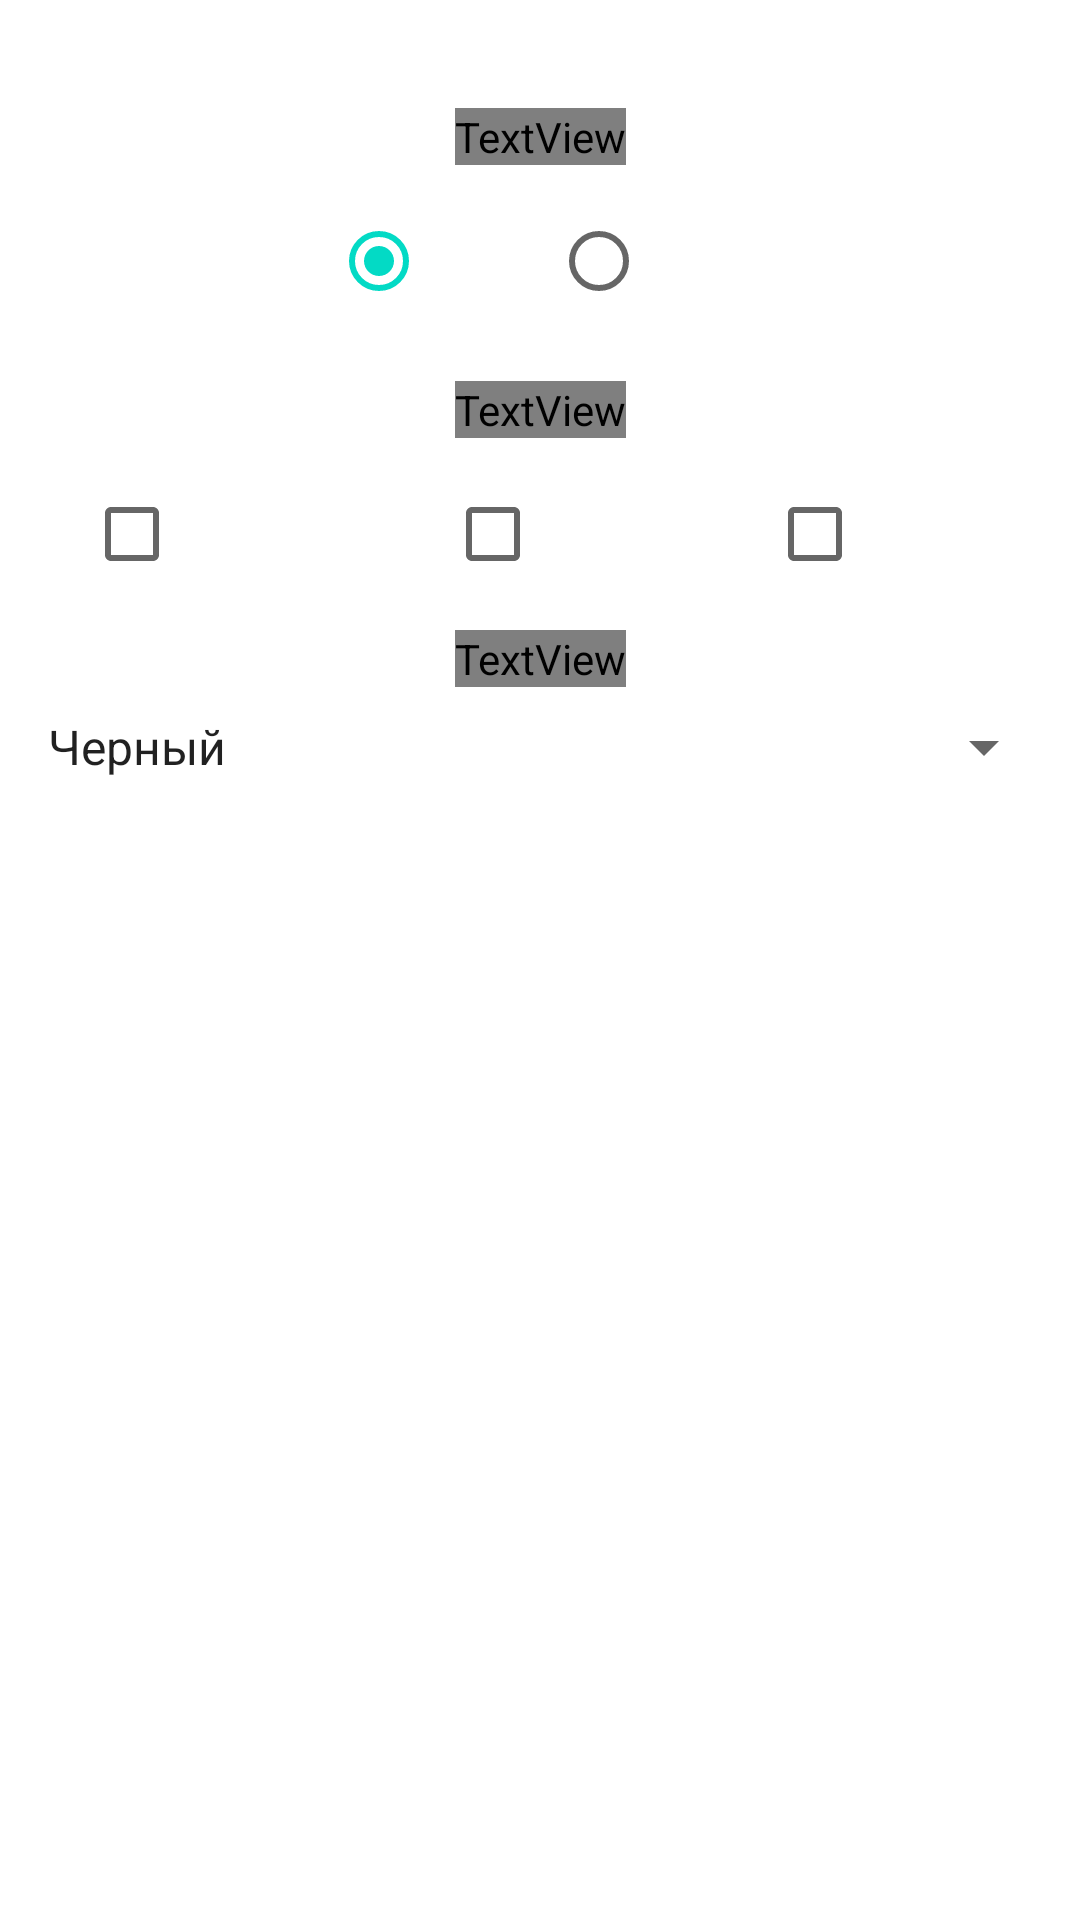

The Android layout XML behind this screen, and the referenced resources:
<!-- AndroidManifest.xml: application theme Theme.CafeOrder -->
<!-- res/layout/activity_create_order.xml -->
<?xml version="1.0" encoding="utf-8"?>
<androidx.constraintlayout.widget.ConstraintLayout xmlns:android="http://schemas.android.com/apk/res/android"
    xmlns:app="http://schemas.android.com/apk/res-auto"
    xmlns:tools="http://schemas.android.com/tools"
    android:layout_width="match_parent"
    android:layout_height="match_parent"
    android:background="@color/lightBrown"
    tools:context=".CreateOrderActivity">

    <TextView
        android:id="@+id/textViewHello"
        android:layout_width="wrap_content"
        android:layout_height="wrap_content"
        android:layout_marginTop="36dp"
        android:layout_marginBottom="8dp"
        android:gravity="center"
        android:text="@string/welcome_create_order"
        android:textColor="@color/darkBrown"
        android:textSize="24sp"
        android:textStyle="bold"
        app:layout_constraintEnd_toEndOf="parent"
        app:layout_constraintStart_toStartOf="parent"
        app:layout_constraintTop_toTopOf="parent" />

    <RadioGroup

        android:id="@+id/radioGroup"
        android:layout_width="wrap_content"
        android:layout_height="wrap_content"
        android:orientation="horizontal"
        app:layout_constraintEnd_toEndOf="parent"
        app:layout_constraintStart_toStartOf="parent"
        app:layout_constraintTop_toBottomOf="@+id/textViewHello">

        <RadioButton
            android:id="@+id/radioButtonTea"
            android:layout_width="wrap_content"
            android:layout_height="wrap_content"
            android:layout_margin="8dp"
            android:text="@string/tea"
            android:checked="true"
            android:onClick="onClickChangeDrink"
            android:textColor="@color/white" />

        <RadioButton
            android:id="@+id/radioButtonCoffee"
            android:layout_width="wrap_content"
            android:layout_height="wrap_content"
            android:layout_margin="8dp"
            android:text="@string/coffee"
            android:onClick="onClickChangeDrink"
            android:textColor="@color/white" />

    </RadioGroup>

    <TextView
        android:id="@+id/textViewAddition"
        android:layout_width="wrap_content"
        android:layout_height="wrap_content"
        android:layout_margin="8dp"
        android:gravity="center"
        android:text="@string/additions"
        android:textColor="@color/darkBrown"
        android:textSize="24sp"
        android:textStyle="bold"
        app:layout_constraintEnd_toEndOf="parent"
        app:layout_constraintStart_toStartOf="parent"
        app:layout_constraintTop_toBottomOf="@id/radioGroup" />

    <CheckBox
        android:id="@+id/checkBoxMilk"
        android:layout_width="wrap_content"
        android:layout_height="wrap_content"
        android:layout_margin="8dp"
        android:text="@string/milk"
        android:textColor="@color/white"
        app:layout_constraintEnd_toStartOf="@id/checkBoxSugar"
        app:layout_constraintStart_toStartOf="parent"
        app:layout_constraintTop_toBottomOf="@id/textViewAddition" />

    <CheckBox
        android:id="@+id/checkBoxSugar"
        android:layout_width="wrap_content"
        android:layout_height="wrap_content"
        android:layout_margin="8dp"
        android:text="@string/sugar"
        android:textColor="@color/white"
        app:layout_constraintEnd_toStartOf="@+id/checkBoxLemon"
        app:layout_constraintStart_toEndOf="@+id/checkBoxMilk"
        app:layout_constraintTop_toBottomOf="@id/textViewAddition" />

    <CheckBox
        android:id="@+id/checkBoxLemon"
        android:layout_width="wrap_content"
        android:layout_height="wrap_content"
        android:layout_margin="8dp"
        android:text="@string/lemon"
        android:textColor="@color/white"
        app:layout_constraintEnd_toEndOf="parent"
        app:layout_constraintStart_toEndOf="@+id/checkBoxSugar"
        app:layout_constraintTop_toBottomOf="@id/textViewAddition" />

    <TextView
        android:id="@+id/textViewChooseDrink"
        android:layout_width="wrap_content"
        android:layout_height="wrap_content"
        android:layout_margin="8dp"
        android:gravity="center"
        android:text="@string/choose_drink"
        android:textColor="@color/darkBrown"
        android:textSize="24sp"
        android:textStyle="bold"
        app:layout_constraintEnd_toEndOf="parent"
        app:layout_constraintStart_toStartOf="parent"
        app:layout_constraintTop_toBottomOf="@+id/checkBoxSugar" />

    <Spinner
        android:id="@+id/spinnerTea"
        android:layout_width="match_parent"
        android:layout_height="wrap_content"
        android:layout_margin="8dp"
        android:entries="@array/option_of_tea"
        android:textColor="@color/white"
        android:visibility="visible"
        app:layout_constraintEnd_toEndOf="parent"
        app:layout_constraintStart_toStartOf="parent"
        app:layout_constraintTop_toBottomOf="@+id/textViewChooseDrink" />

    <Spinner
        android:id="@+id/spinnerCoffee"
        android:layout_width="match_parent"
        android:layout_height="wrap_content"
        android:layout_margin="8dp"
        android:entries="@array/option_of_coffee"
        android:visibility="invisible"
        app:layout_constraintEnd_toEndOf="parent"
        app:layout_constraintStart_toStartOf="parent"
        app:layout_constraintTop_toBottomOf="@+id/textViewChooseDrink" />

    <ImageView
        android:id="@+id/buttonSendOrder"
        android:layout_width="wrap_content"
        android:layout_height="wrap_content"
        android:layout_margin="8dp"
        android:onClick="onClickSendOrder"
        android:contentDescription="@string/button_send_description"
        app:layout_constraintBottom_toBottomOf="parent"
        app:layout_constraintEnd_toEndOf="parent"
        app:layout_constraintStart_toStartOf="parent"
        app:layout_constraintTop_toBottomOf="@id/spinnerCoffee"
        app:srcCompat="@drawable/button" />

</androidx.constraintlayout.widget.ConstraintLayout>
<!-- resources referenced by this layout -->
<resources>
  <string-array name="option_of_coffee">
          <item>Американо</item>
          <item>Эспрессо</item>
          <item>Латте</item>
      </string-array>
  <string-array name="option_of_tea">
          <item>Черный</item>
          <item>Зеленый</item>
          <item>Красный</item>
      </string-array>
  <string name="additions">Что добавить в Ваш %s ?</string>
  <string name="button_send_description">Кнопка отправить заказ</string>
  <string name="choose_drink">Выберите вид напитка</string>
  <string name="coffee">Кофе</string>
  <string name="lemon">Лимон</string>
  <string name="milk">Молоко</string>
  <string name="sugar">Сахар</string>
  <string name="tea">Чай</string>
  <string name="welcome_create_order">Привет, клиент, что будете заказывать ?</string>
  <style name="Theme.CafeOrder" parent="Theme.MaterialComponents.DayNight.NoActionBar">
          
          <item name="colorPrimary">@color/white</item>
          <item name="colorPrimaryVariant">@color/purple_700</item>
          <item name="colorOnPrimary">@color/white</item>
          
          <item name="colorSecondary">@color/teal_200</item>
          <item name="colorSecondaryVariant">@color/teal_700</item>
          <item name="colorOnSecondary">@color/black</item>
          
          <item name="android:statusBarColor" tools:targetApi="l">?attr/colorPrimaryVariant</item>
          
      </style>
  <!-- not gathered from this repository: default colours our renderer supplied (Android Studio template values) -->
  <color name="purple_700">#FF3700B3</color>
  <color name="teal_200">#FF03DAC5</color>
  <color name="teal_700">#FF018786</color>
  <color name="black">#FF000000</color>
  <color name="white">#FFFFFFFF</color>
</resources>
